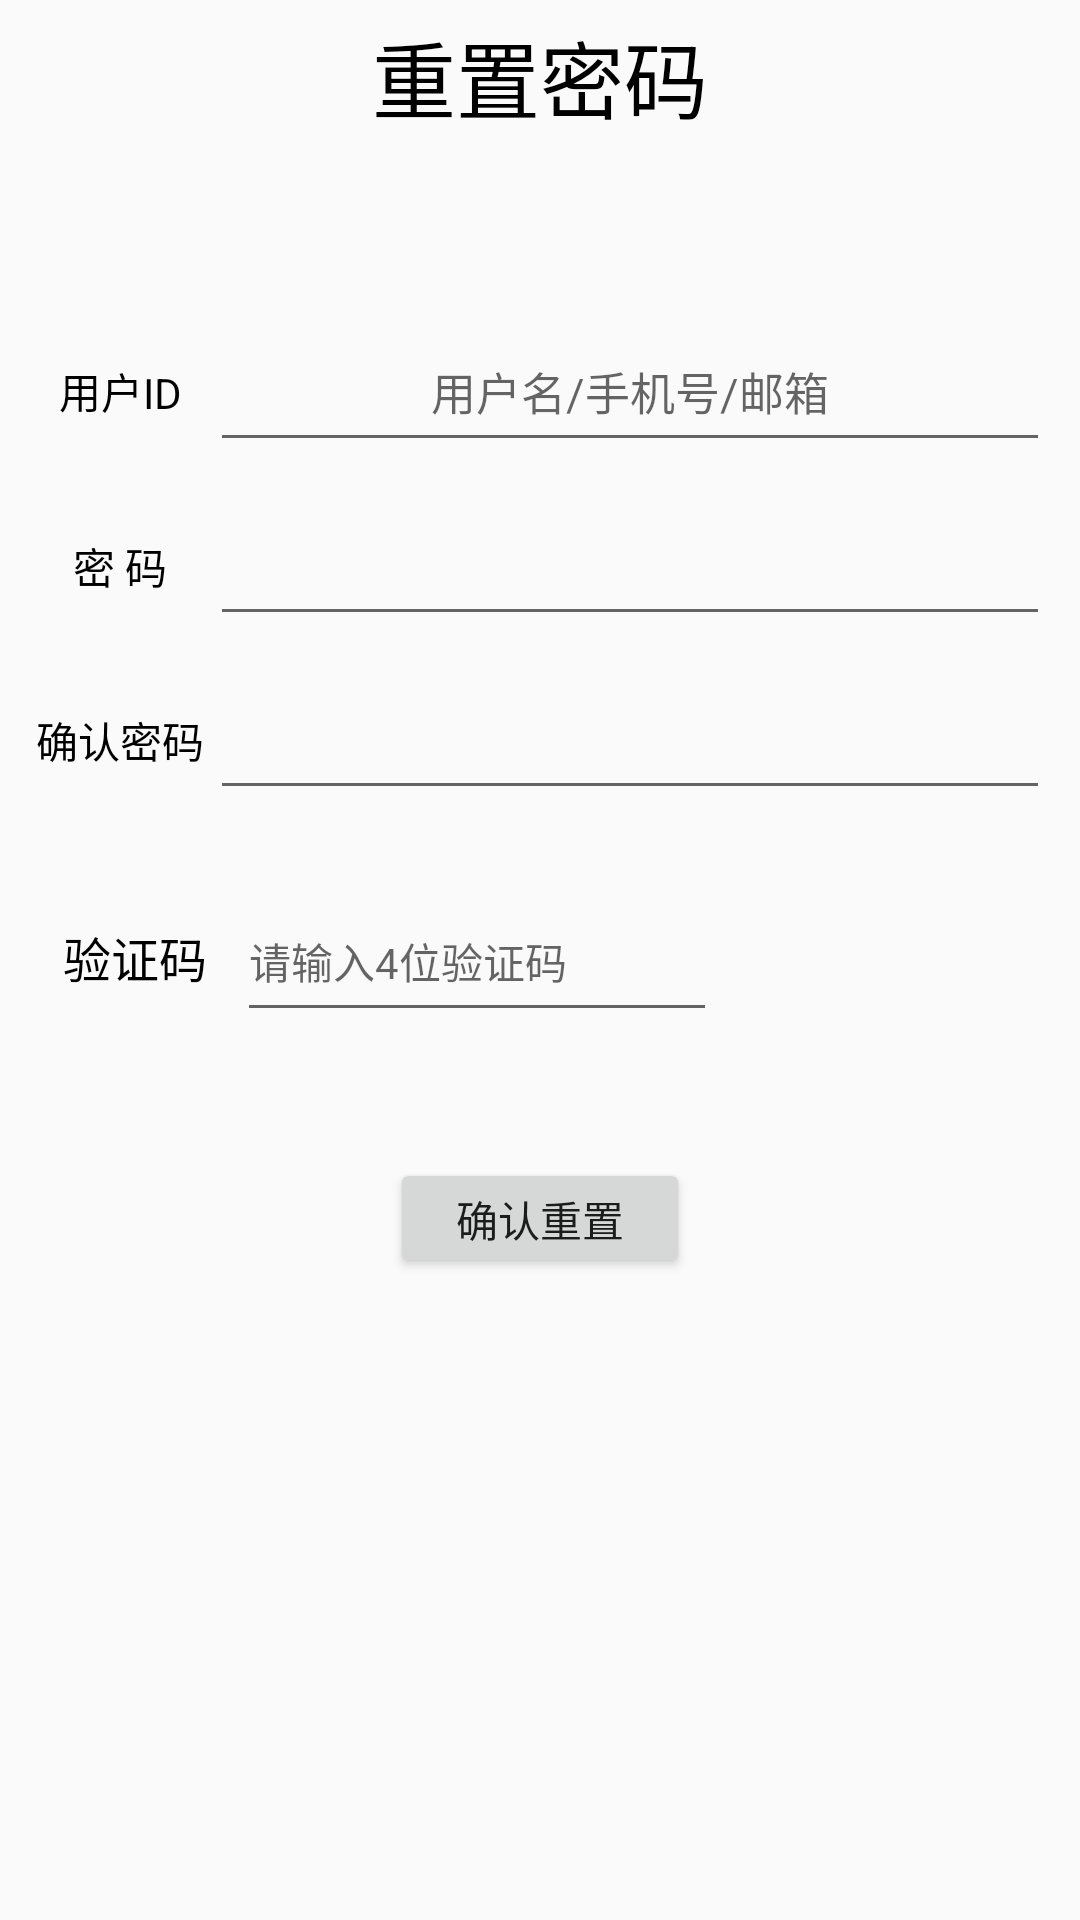

Layout XML and referenced resources for this Android screen:
<!-- AndroidManifest.xml: application theme AppTheme -->
<!-- res/layout/activity_forgetpw.xml -->
<?xml version="1.0" encoding="utf-8"?>
<RelativeLayout xmlns:android="http://schemas.android.com/apk/res/android"
        xmlns:app="http://schemas.android.com/apk/res-auto"
        xmlns:tools="http://schemas.android.com/tools"
        android:layout_width="match_parent"
        android:layout_height="match_parent"
        tools:context=".user.ForgetPWActivity">


    <RelativeLayout
            android:layout_width="match_parent"
            android:layout_height="50dp">

        <ImageView
                android:id="@+id/iv_register_back"
                android:layout_width="40dp"
                android:layout_height="40dp"
                android:layout_margin="5dp"
                android:layout_gravity="center_vertical"
                android:onClick="onBack"
                app:srcCompat="@drawable/back0"
                tools:ignore="MissingConstraints,VectorDrawableCompat" />
        <TextView
                android:layout_width="wrap_content"
                android:layout_height="40dp"
                android:layout_centerInParent="true"
                android:text="@string/title_resetpassword"
                android:textSize="28sp"
                android:textColor="#000000"
                android:gravity="center"
                tools:ignore="MissingConstraints" />
    </RelativeLayout>

    <LinearLayout
            android:layout_width="match_parent"
            android:layout_height="match_parent"
            android:orientation="vertical"
            app:layout_constraintTop_toTopOf="parent">
        <View

                android:layout_width="match_parent"
                android:layout_height="100dp" />

        <LinearLayout
                android:layout_width="wrap_content"
                android:layout_height="wrap_content"
                android:layout_gravity="center_horizontal"
                android:layout_marginTop="4dp"
                android:layout_marginBottom="4dp"
                android:orientation="horizontal">

            <TextView
                    android:layout_width="60dp"
                    android:layout_height="50dp"
                    android:gravity="center_horizontal|center_vertical"
                    android:text="@string/user_id"
                    android:textColor="@android:color/black"
                    android:textSize="14sp" />
            <EditText
                    android:id="@+id/user_id"
                    android:layout_width="280dp"
                    android:layout_height="50dp"
                    android:gravity="center_horizontal|center_vertical"
                    android:hint="用户名/手机号/邮箱"
                    android:ems="16"
                    android:textColor="@android:color/black"
                    android:textSize="15sp" />


        </LinearLayout>

        <LinearLayout
                android:layout_width="wrap_content"
                android:layout_height="wrap_content"
                android:layout_gravity="center_horizontal"
                android:layout_marginTop="4dp"
                android:layout_marginBottom="4dp"
                android:orientation="horizontal">

            <TextView
                    android:id="@+id/login_t2"
                    android:layout_width="60dp"
                    android:layout_height="50dp"
                    android:gravity="center_horizontal|center_vertical"
                    android:text="@string/user_passwd"
                    android:textColor="@android:color/black"
                    android:textSize="14sp" />

            <EditText
                    android:id="@+id/editText2"
                    android:layout_width="280dp"
                    android:layout_height="50dp"
                    android:ems="16"
                    android:inputType="textPassword"
                    android:textSize="16sp" />
        </LinearLayout>
        <LinearLayout
                android:layout_width="wrap_content"
                android:layout_height="wrap_content"
                android:layout_gravity="center_horizontal"
                android:layout_marginTop="4dp"
                android:layout_marginBottom="4dp"
                android:orientation="horizontal">

            <TextView
                    android:layout_width="60dp"
                    android:layout_height="50dp"
                    android:gravity="center_horizontal|center_vertical"
                    android:text="@string/user_repasswd"
                    android:textColor="@android:color/black"
                    android:textSize="14sp" />

            <EditText
                    android:layout_width="280dp"
                    android:layout_height="50dp"
                    android:ems="16"
                    android:inputType="textPassword"
                    android:textSize="16sp" />
        </LinearLayout>
        <View
                android:layout_width="match_parent"
                android:layout_height="20dp" />
        <LinearLayout
                android:layout_width="wrap_content"
                android:layout_height="wrap_content"
                android:layout_gravity="center_horizontal"
                android:orientation="horizontal">
            <TextView
                    android:id="@+id/tv_registeractivity_phoneCodes"
                    android:layout_width="wrap_content"
                    android:layout_height="wrap_content"
                    android:textSize="16sp"
                    android:textColor="@android:color/black"
                    android:text="@string/code"/>
            <EditText
                    android:id="@+id/et_registeractivity_phoneCodes"
                    android:layout_width="160dp"
                    android:layout_weight="3"
                    android:layout_height="50dp"
                    android:layout_marginLeft="10dp"
                    android:layout_marginRight="10dp"
                    android:textSize="14sp"
                    android:hint="请输入4位验证码" />

            <ImageView
                    android:id="@+id/iv_registeractivity_showCode"
                    android:layout_width="90dp"
                    android:layout_height="60dp"
                    android:clickable="true"
                    android:onClick="onVerify"
                    />
        </LinearLayout>

        <Button
                android:id="@+id/login_button"
                android:layout_width="100dp"
                android:layout_height="40dp"
                android:layout_gravity="center_horizontal"
                android:layout_marginTop="32dp"
                android:layout_marginBottom="48dp"
                android:layout_marginLeft="20dp"
                android:layout_marginRight="20dp"
                android:onClick="onReset"
                android:text="确认重置" />

    </LinearLayout>

</RelativeLayout>
<!-- resources referenced by this layout -->
<resources>
  <string name="code">验证码</string>
  <string name="title_resetpassword">重置密码</string>
  <string name="user_id">用户ID</string>
  <string name="user_passwd">密  码</string>
  <string name="user_repasswd">确认密码</string>
  <style name="AppTheme" parent="Theme.AppCompat.Light.NoActionBar">
          
          <item name="colorPrimary">@color/primary</item>
          <item name="colorPrimaryDark">@color/primary_dark</item>
          <item name="colorAccent">@color/accent</item>
          <item name="android:icon">@color/icons</item>
          <item name="android:divider">@color/divider</item>
      </style>
  <color name="primary">#9E9E9E</color>
  <color name="primary_dark">#616161</color>
  <color name="accent">#607D8B</color>
  <color name="icons">#212121</color>
  <color name="divider">#BDBDBD</color>
</resources>
